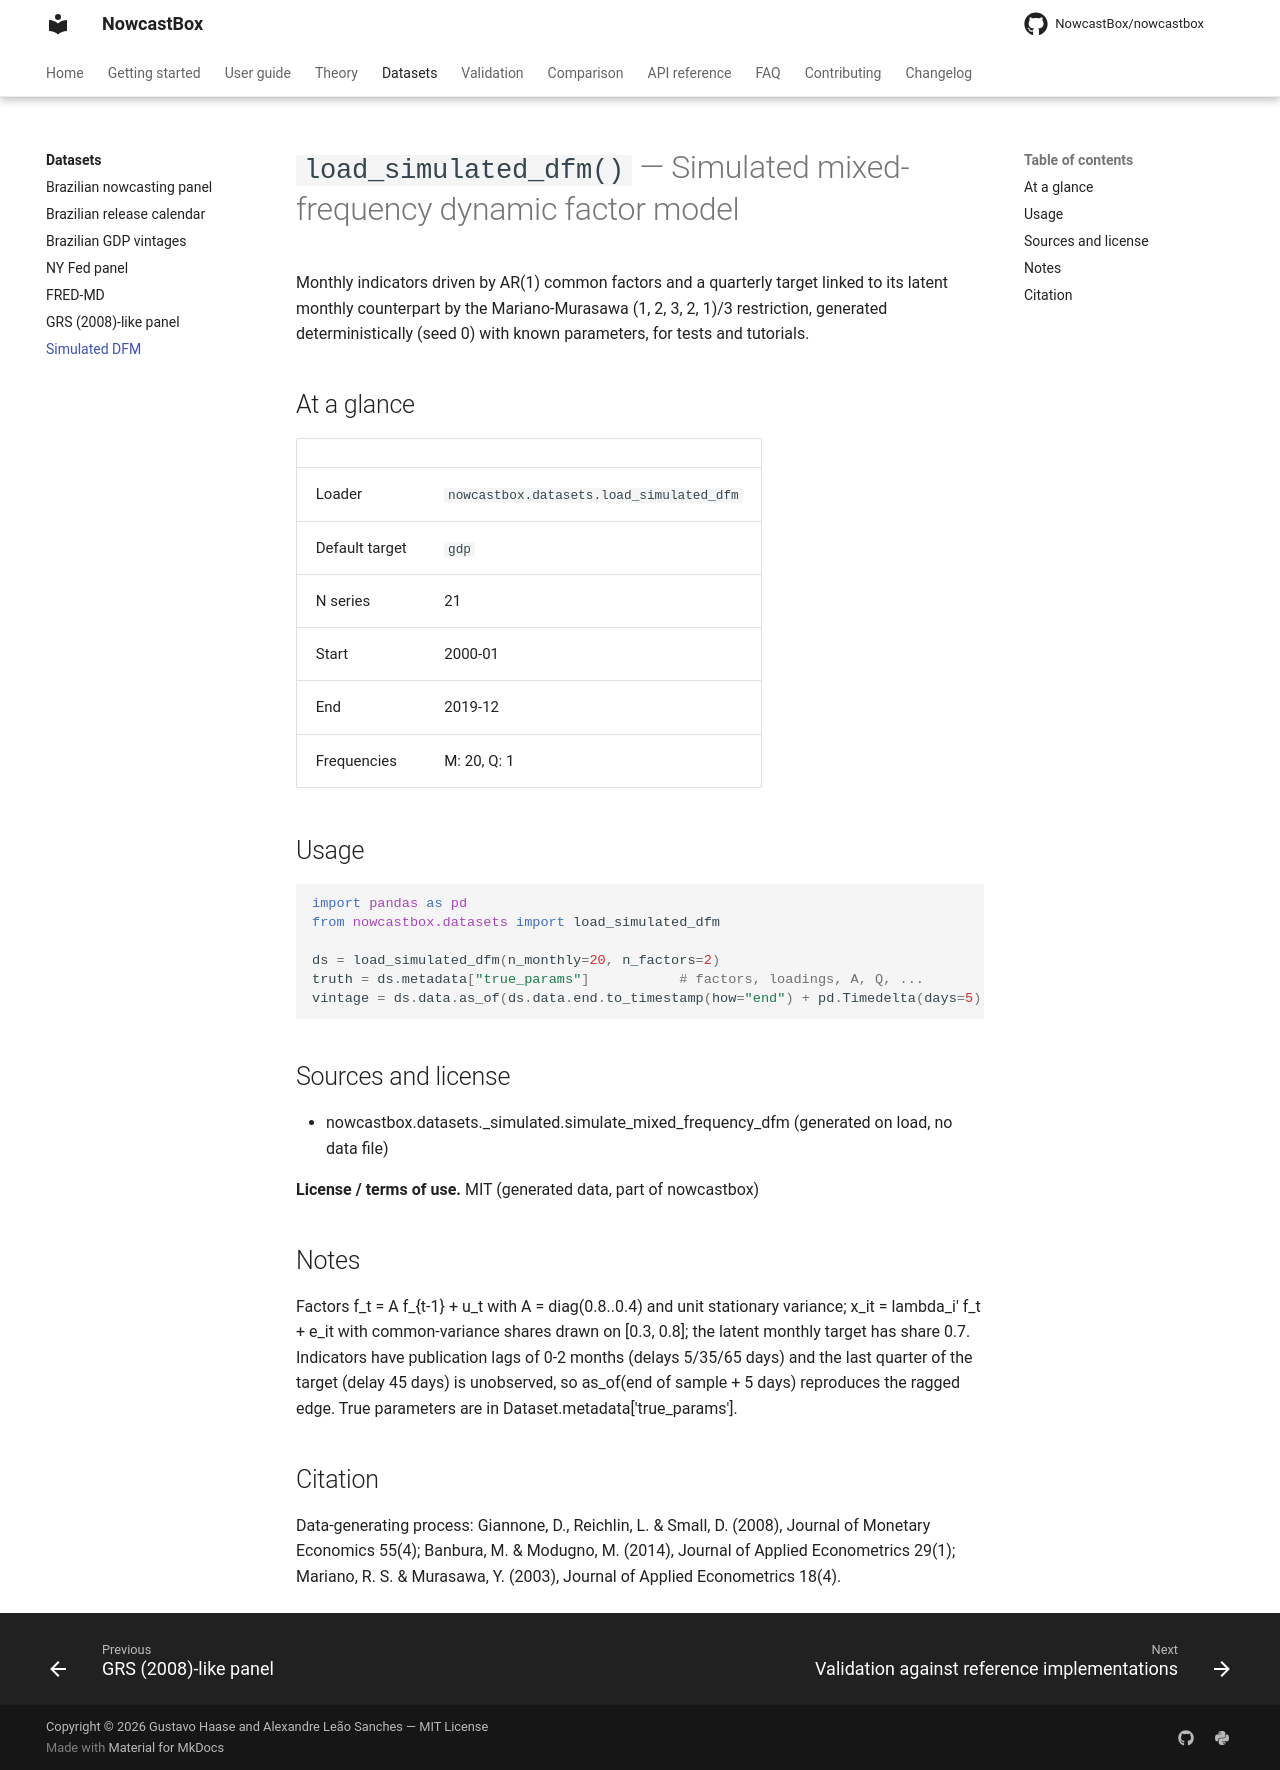

repository: NowcastBox/nowcastbox · page: datasets/simulated_dfm/index.html · generator: mkdocs

# `load_simulated_dfm()` — Simulated mixed-frequency dynamic factor model

Monthly indicators driven by AR(1) common factors and a quarterly target linked to its latent monthly counterpart by the Mariano-Murasawa (1, 2, 3, 2, 1)/3 restriction, generated deterministically (seed 0) with known parameters, for tests and tutorials.

## At a glance

| | |
|---|---|
| Loader | `nowcastbox.datasets.load_simulated_dfm` |
| Default target | `gdp` |
| N series | 21 |
| Start | 2000-01 |
| End | 2019-12 |
| Frequencies | M: 20, Q: 1 |

## Usage

```python
import pandas as pd
from nowcastbox.datasets import load_simulated_dfm

ds = load_simulated_dfm(n_monthly=20, n_factors=2)
truth = ds.metadata["true_params"]           # factors, loadings, A, Q, ...
vintage = ds.data.as_of(ds.data.end.to_timestamp(how="end") + pd.Timedelta(days=5))
```

## Sources and license

- nowcastbox.datasets._simulated.simulate_mixed_frequency_dfm (generated on load, no data file)

**License / terms of use.** MIT (generated data, part of nowcastbox)

## Notes

Factors f_t = A f_{t-1} + u_t with A = diag(0.8..0.4) and unit stationary variance; x_it = lambda_i' f_t + e_it with common-variance shares drawn on [0.3, 0.8]; the latent monthly target has share 0.7. Indicators have publication lags of 0-2 months (delays 5/35/65 days) and the last quarter of the target (delay 45 days) is unobserved, so as_of(end of sample + 5 days) reproduces the ragged edge. True parameters are in Dataset.metadata['true_params'].

## Citation

Data-generating process: Giannone, D., Reichlin, L. & Small, D. (2008), Journal of Monetary Economics 55(4); Banbura, M. & Modugno, M. (2014), Journal of Applied Econometrics 29(1); Mariano, R. S. & Murasawa, Y. (2003), Journal of Applied Econometrics 18(4).
